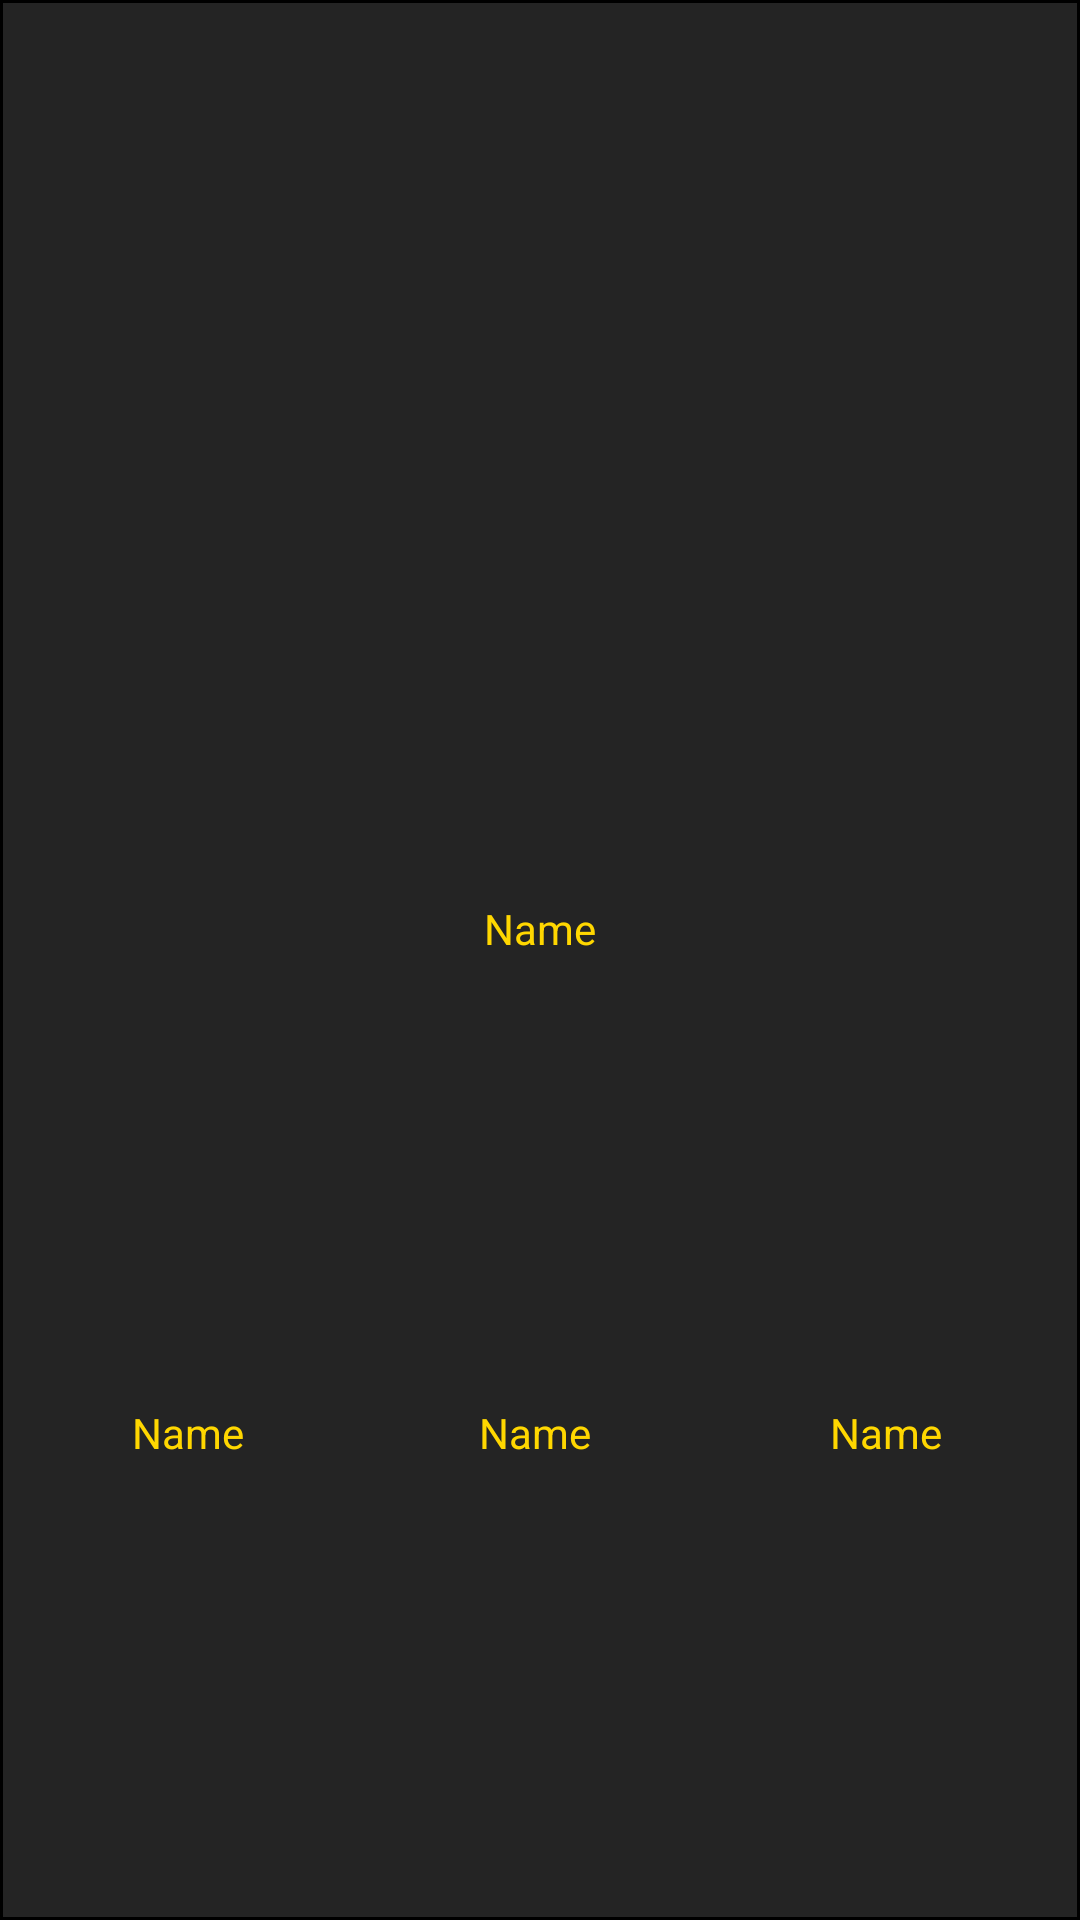

Layout XML and referenced resources for this Android screen:
<!-- AndroidManifest.xml: application theme AppTheme -->
<!-- res/layout/player_character_row_view.xml -->
<?xml version="1.0" encoding="utf-8"?>
<android.support.constraint.ConstraintLayout xmlns:android="http://schemas.android.com/apk/res/android"
    android:layout_width="match_parent"
    android:layout_height="40dp"
    xmlns:app="http://schemas.android.com/apk/res-auto"
    android:background="@drawable/field_border"
    android:layout_marginBottom="5dp">
    <android.support.constraint.Guideline
        android:id="@+id/PlayerCharacterNameHorizontalGuideline"
        android:layout_width="wrap_content"
        android:layout_height="wrap_content"
        android:orientation="horizontal"
        app:layout_constraintGuide_percent=".5"/>
    <android.support.constraint.Guideline
        android:id="@+id/PlayerCharacterRaceVerticalGuideLine"
        android:layout_width="wrap_content"
        android:layout_height="wrap_content"
        android:orientation="vertical"
        app:layout_constraintGuide_percent=".33"/>
    <android.support.constraint.Guideline
        android:id="@+id/PlayerCharacterClassVerticalGuideline"
        android:layout_width="wrap_content"
        android:layout_height="wrap_content"
        android:orientation="vertical"
        app:layout_constraintGuide_percent=".66"/>
    <TextView
        android:id="@+id/PlayerCharacterName"
        android:layout_width="0dp"
        android:layout_height="wrap_content"
        app:layout_constraintLeft_toLeftOf="parent"
        app:layout_constraintStart_toStartOf="parent"
        app:layout_constraintRight_toRightOf="parent"
        app:layout_constraintEnd_toEndOf="parent"
        app:layout_constraintBottom_toTopOf="@id/PlayerCharacterNameHorizontalGuideline"
        android:textColor="@color/colorPlainText"
        android:gravity="center"
        android:layout_margin="1dp"
        android:text="@string/Name"/>
    <TextView
        android:id="@+id/PlayerCharacterTotalLevel"
        android:layout_width="0dp"
        android:layout_height="wrap_content"
        app:layout_constraintLeft_toLeftOf="parent"
        app:layout_constraintStart_toStartOf="parent"
        app:layout_constraintTop_toBottomOf="@id/PlayerCharacterNameHorizontalGuideline"
        app:layout_constraintRight_toLeftOf="@id/PlayerCharacterRaceVerticalGuideLine"
        app:layout_constraintEnd_toStartOf="@id/PlayerCharacterRaceVerticalGuideLine"
        app:layout_constraintBottom_toBottomOf="parent"
        android:textColor="@color/colorPlainText"
        android:gravity="center"
        android:layout_margin="1dp"
        android:text="@string/Name"/>
    <TextView
        android:id="@+id/PlayerCharacterRace"
        android:layout_width="0dp"
        android:layout_height="wrap_content"
        app:layout_constraintLeft_toRightOf="@id/PlayerCharacterRaceVerticalGuideLine"
        app:layout_constraintStart_toEndOf="@id/PlayerCharacterRaceVerticalGuideLine"
        app:layout_constraintTop_toBottomOf="@id/PlayerCharacterNameHorizontalGuideline"
        app:layout_constraintRight_toLeftOf="@id/PlayerCharacterClassVerticalGuideline"
        app:layout_constraintEnd_toStartOf="@id/PlayerCharacterClassVerticalGuideline"
        app:layout_constraintBottom_toBottomOf="parent"
        android:textColor="@color/colorPlainText"
        android:gravity="center"
        android:layout_margin="1dp"
        android:text="@string/Name"/>
    <TextView
        android:id="@+id/PlayerCharacterClass"
        android:layout_width="0dp"
        android:layout_height="wrap_content"
        app:layout_constraintLeft_toRightOf="@id/PlayerCharacterClassVerticalGuideline"
        app:layout_constraintStart_toEndOf="@id/PlayerCharacterClassVerticalGuideline"
        app:layout_constraintTop_toBottomOf="@id/PlayerCharacterNameHorizontalGuideline"
        app:layout_constraintRight_toRightOf="parent"
        app:layout_constraintEnd_toEndOf="parent"
        app:layout_constraintBottom_toBottomOf="parent"
        android:textColor="@color/colorPlainText"
        android:gravity="center"
        android:layout_margin="1dp"
        android:text="@string/Name"/>

</android.support.constraint.ConstraintLayout>
<!-- resources referenced by this layout -->
<resources>
  <color name="colorPlainText">#FFD700</color>
  <!-- drawable field_border (drawable) -->
  <?xml version="1.0" encoding="utf-8"?>
  <layer-list xmlns:android="http://schemas.android.com/apk/res/android"
      android:paddingBottom="5dp"
      android:paddingTop="5dp"
      android:paddingEnd="5dp"
      android:paddingStart="5dp">
      <item>
          <shape>
              <solid android:color="@color/colorTransparentField"/>
              <stroke android:width="1dp" android:color="@android:color/black"/>
          </shape>
      </item>
  </layer-list>
  <string name="Name">Name</string>
  <style name="AppTheme" parent="Theme.AppCompat">
          
  
      </style>
  <color name="colorTransparentField">#40000000</color>
</resources>
